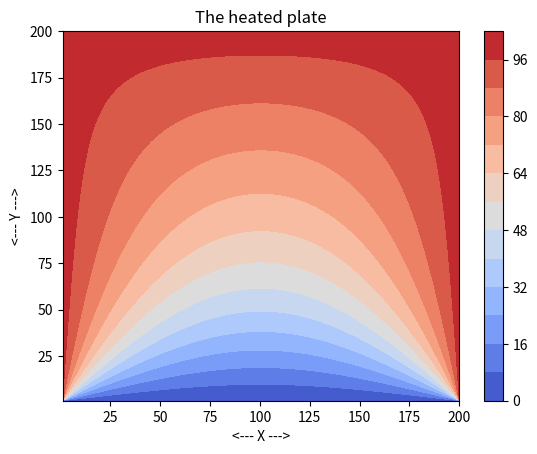

Source code (Python):
#! /usr/bin/env python3
#
def heated_plate_test ( ):

#*****************************************************************************80
#
## heated_plate_test() tests heated_plate().
#
#  Licensing:
#
#    This code is distributed under the MIT license.
#
#  Modified:
#
#    01 April 2025
#
#  Author:
#
#    John Burkardt
#
  import numpy as np
  import platform

  print ( '' )
  print ( 'heated_plate_test():' )
  print ( '  python version: ' + platform.python_version ( ) )
  print ( '  numpy version:  ' + np.version.version )
  print ( '  Solve for the steady state temperature distribution' )
  print ( '  over a rectangular plate.' )

  m = 200
  n = 200
  tol = 0.001
  heated_plate ( m, n, tol )
#
#  Terminate.
#
  print ( '' )
  print ( 'heated_plate_test():' )
  print ( '  Normal end of execution.' )

  return

def heated_plate ( m, n, epsilon ):

#*****************************************************************************80
#
#  Purpose:
#
#    heated_plate() solves the steady state heat equation on a rectangular region.
#
#  Discussion:
#
#    The sequential version of this program needs approximately
#    18/eps iterations to complete. 
#
#    The physical region, and the boundary conditions, are suggested
#    by this diagram
#
#                   W = 0
#             +------------------+
#             |                  |
#    W = 100  |                  | W = 100
#             |                  |
#             +------------------+
#                   W = 100
#
#    The region is covered with a grid of M by N nodes, and an N by N
#    array W is used to record the temperature.  The correspondence between
#    array indices and locations in the region is suggested by giving the
#    indices of the four corners:
#
#                  I = 0
#          [0][0]-------------[0][N-1]
#             |                  |
#      J = 0  |                  |  J = N-1
#             |                  |
#        [M-1][0]-----------[M-1][N-1]
#                  I = M-1
#
#    The steady state solution to the discrete heat equation satisfies the
#    following condition at an interior grid point:
#
#      W[Central] = (1/4) * ( W[North] + W[South] + W[East] + W[West] )
#
#    where "Central" is the index of the grid point, "North" is the index
#    of its immediate neighbor to the "north", and so on.
#   
#    Given an approximate solution of the steady state heat equation, a
#    "better" solution is given by replacing each interior point by the
#    average of its 4 neighbors - in other words, by using the condition
#    as an ASSIGNMENT statement:
#
#      W[Central]  <=  (1/4) * ( W[North] + W[South] + W[East] + W[West] )
#
#    If this process is repeated often enough, the difference between successive 
#    estimates of the solution will go to zero.
#
#    This program carries out such an iteration, using a tolerance specified by
#    the user, and writes the final estimate of the solution to a file that can
#    be used for graphic processing.
#
#  Licensing:
#
#    This code is distributed under the MIT license. 
#
#  Modified:
#
#    01 April 2025
#
#  Author:
#
#    This version by John Burkardt.
#
#  Reference:
#
#    Michael Quinn,
#    Parallel Programming in C with MPI and OpenMP,
#    McGraw-Hill, 2004,
#    ISBN13: 978-0071232654,
#    LC: QA76.73.C15.Q55.
#
#  Input:
#
#    integer m, n: the number of rows and columns in the grid.
#
#    real EPSILON, the error tolerance.  
#
#  Local:
#
#    real DIFF, the norm of the change in the solution from 
#    one iteration to the next.
#
#    real MEAN, the average of the boundary values, used 
#    to initialize the values of the solution in the interior.
#
#    real U(M,N), the solution at the previous iteration.
#
#    real w[M,N), the solution computed at the latest 
#    iteration.
#
  from matplotlib import cm
  from time import time
  import matplotlib.pyplot as plt
  import numpy as np

  print ( '' )
  print ( '  ', m, ' by ', n, ' spatial grid' )
  print ( '' )
  print ( '  The iteration will repeat until the change is <= ', epsilon )
#
#  Set the boundary values, which don't change. 
#
  W = np.zeros ( [ m, n ] )

  W[1:m-1,0] = 100.0
  W[1:m-1,n-1] = 100.0
  W[m-1,0:n-1] = 100.0
  W[0,0:n-1] =   0.0
#
#  Initialize the interior solution to a reasonable initial value.
#
  W[1:m-1,1:n-1] = 50.0
#
#  iterate until the  new solution W differs from the old solution U
#  by no more than EPSILON.
#
  iterations = 0
  iterations_print = 1
  diff = epsilon

  print ( '' )
  print ( ' Iteration  Change' )
  print ( '' )

  seconds = time ( )

  while ( epsilon <= diff ):

    U = W.copy()

    W[1:m-1,1:n-1] = 0.25 * ( \
        U[0:m-2,1:n-1] \
      + U[2:m,1:n-1] \
      + U[1:m-1,0:n-2] \
      + U[1:m-1,2:n] )

    diff = np.max ( np.abs ( U - W ) )

    iterations = iterations + 1

    if ( iterations == iterations_print ):
      print ( '  %8d  %14f' % ( iterations, diff ) )
      iterations_print = 2 * iterations_print

  seconds = time ( ) - seconds

  x = np.linspace ( 1, n, n )
  y = np.linspace ( 1, m, m )
  X, Y = np.meshgrid ( x, y )

  levels = 15
  ax = plt.figure ( )
  plt.contourf ( X, Y, W, levels, cmap = cm.coolwarm )
  plt.colorbar ( )
  plt.xlabel ( '<--- X --->' )
  plt.ylabel ( '<--- Y --->' )
  plt.title ( 'The heated plate' )
  filename = 'heated_plate.png'
  plt.savefig ( filename )
  print ( '  Graphics saved as "' + filename + '"' )

  print ( '' )
  print ( '  %8d  %14f' % ( iterations, diff ) )
  print ( '' )
  print ( '  Error tolerance achieved.' )
  print ( '  Wallclock time = ', seconds )
#
#  Terminate.
#
  print ( '' )
  print ( 'heated_plate():' )
  print ( '  Normal end of execution.' )

  return

def timestamp ( ):

#*****************************************************************************80
#
## timestamp() prints the date as a timestamp.
#
#  Licensing:
#
#    This code is distributed under the MIT license. 
#
#  Modified:
#
#    21 August 2019
#
#  Author:
#
#    John Burkardt
#
  import time

  t = time.time ( )
  print ( time.ctime ( t ) )

  return

if ( __name__ == '__main__' ):
  timestamp ( )
  heated_plate_test ( )
  timestamp ( )
